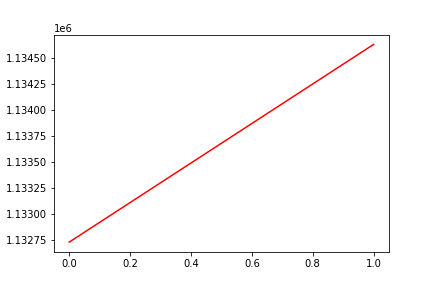

Values plotted in this chart, from the file beside it:
, date, assets
0, 0, 1132733
1, 20190516, 1134635
